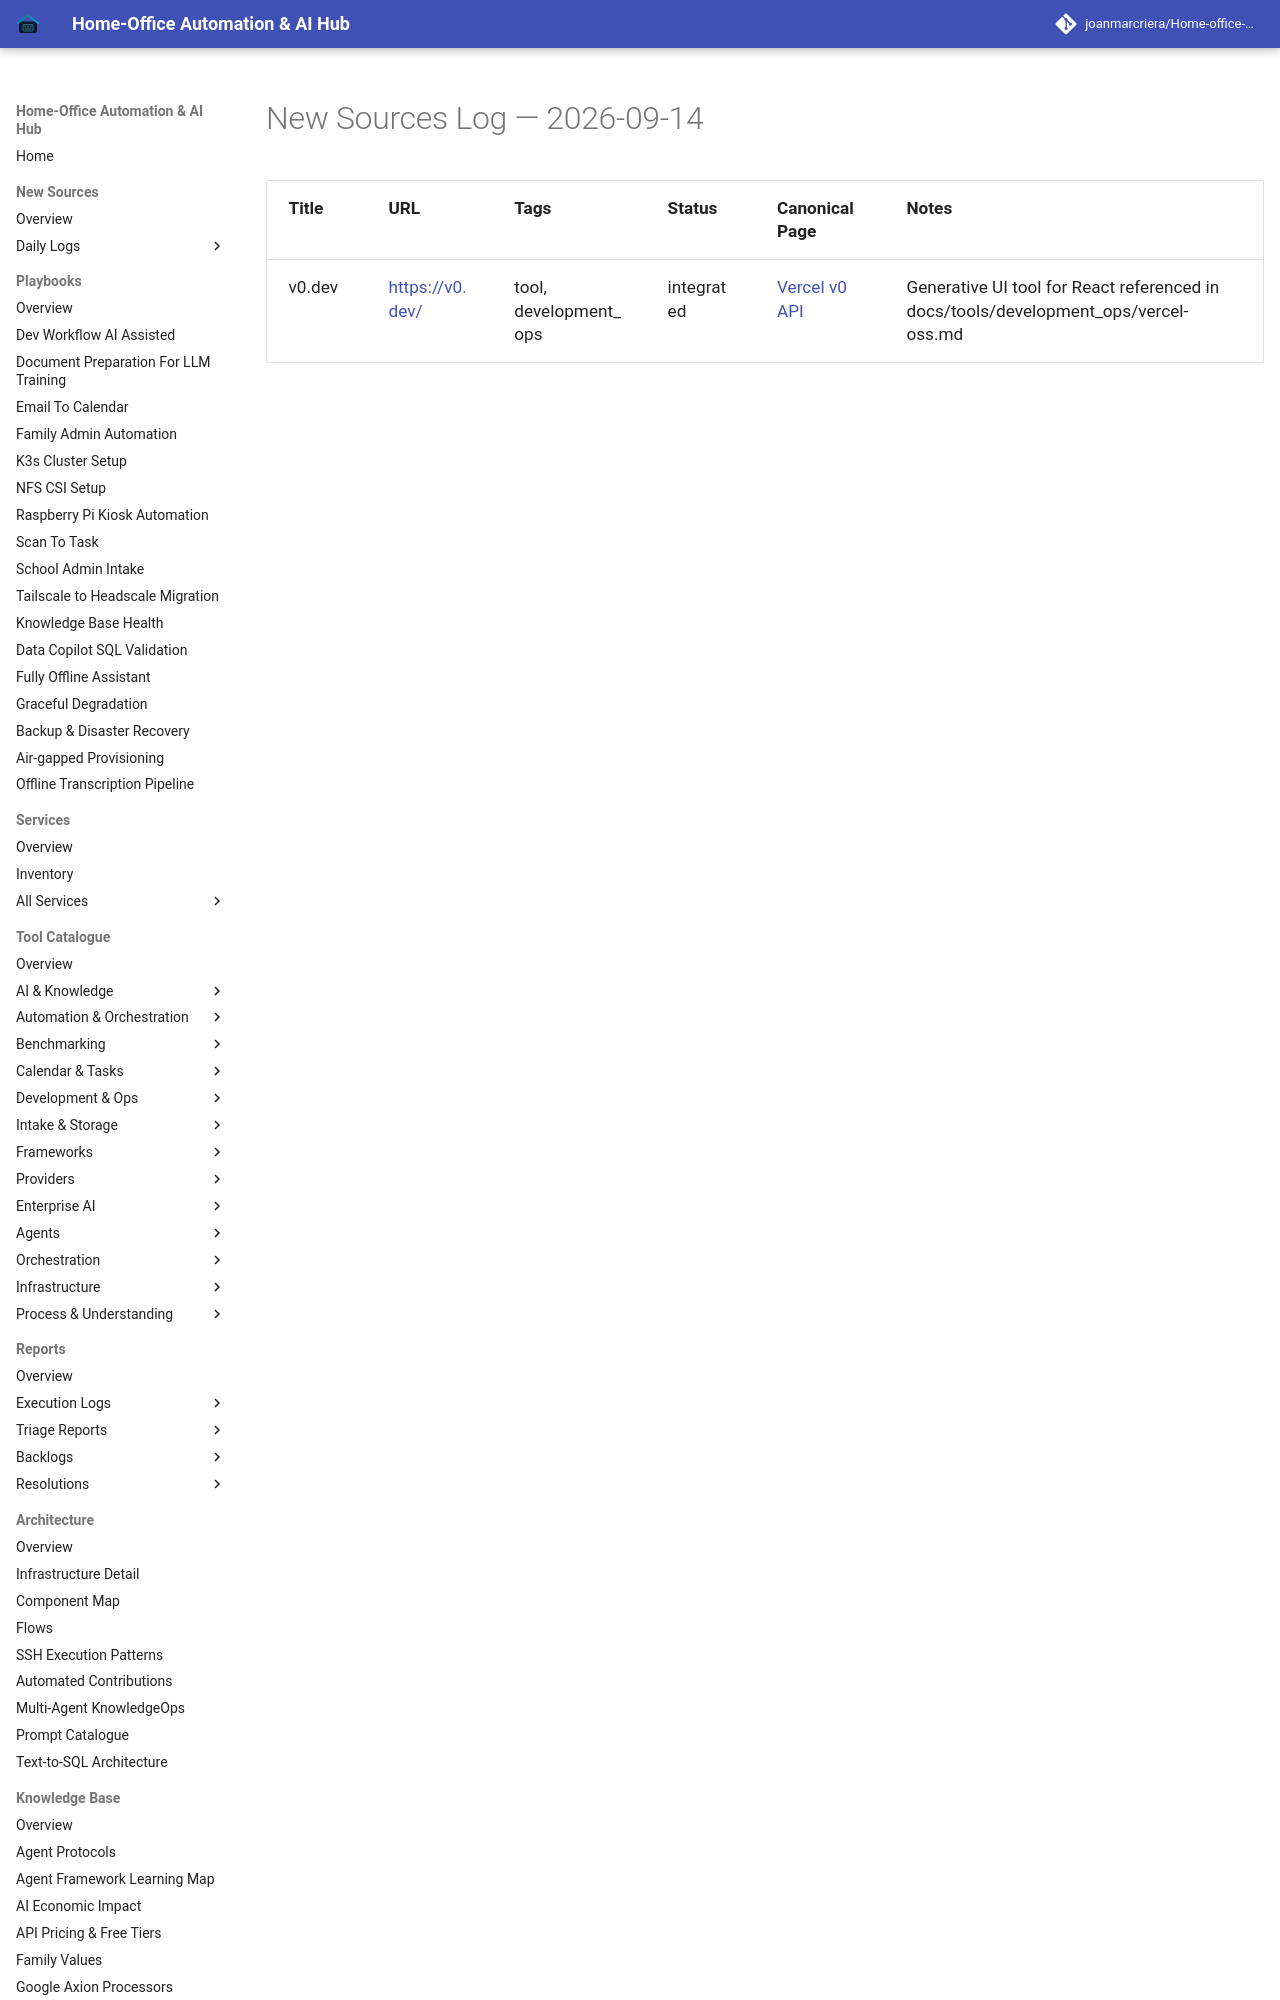

repository: joanmarcriera/Home-office-automations · page: new-sources/2026-09-14/index.html · generator: mkdocs

# New Sources Log — 2026-09-14

| Title | URL | Tags | Status | Canonical Page | Notes |
| :--- | :--- | :--- | :--- | :--- | :--- |
| v0.dev | [https://v0.dev/](https://v0.dev/) | tool, development_ops | integrate
